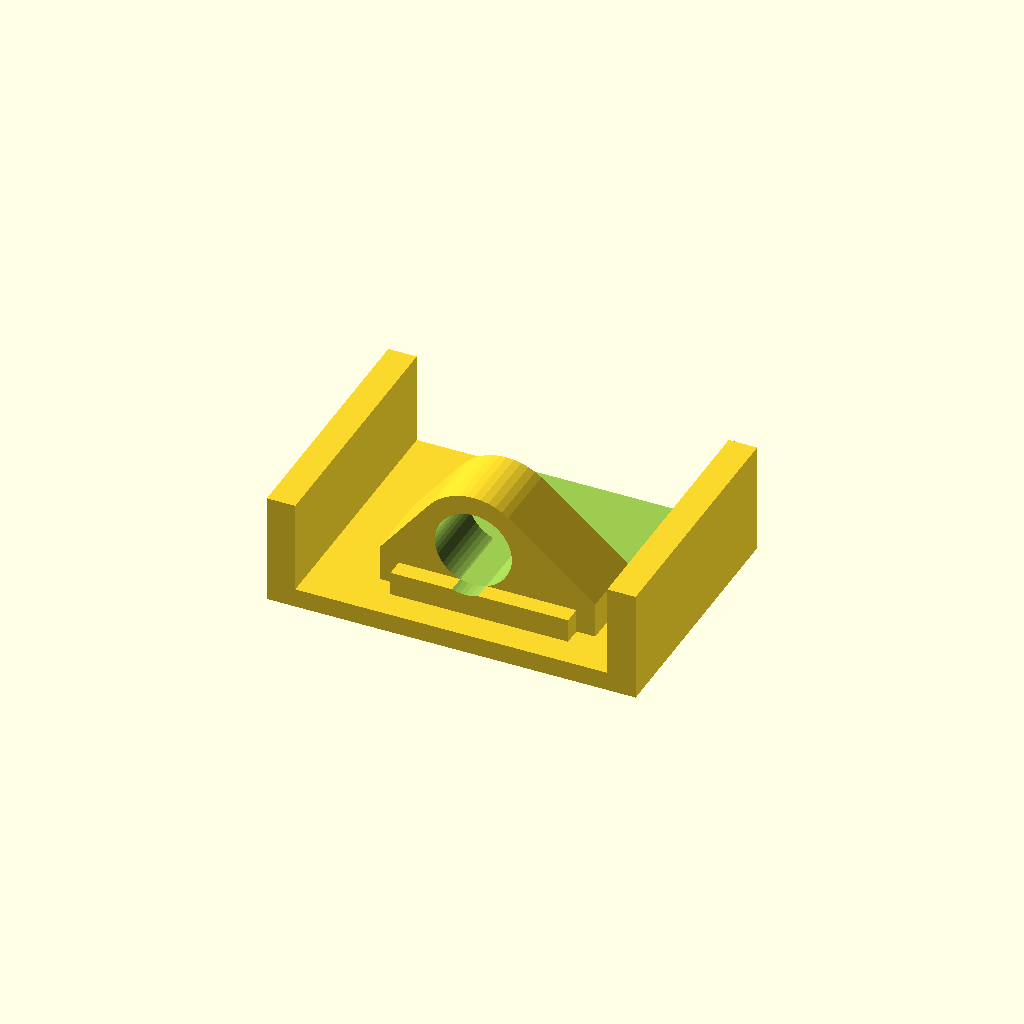
Cell 1: rendered with the file's own defaults.
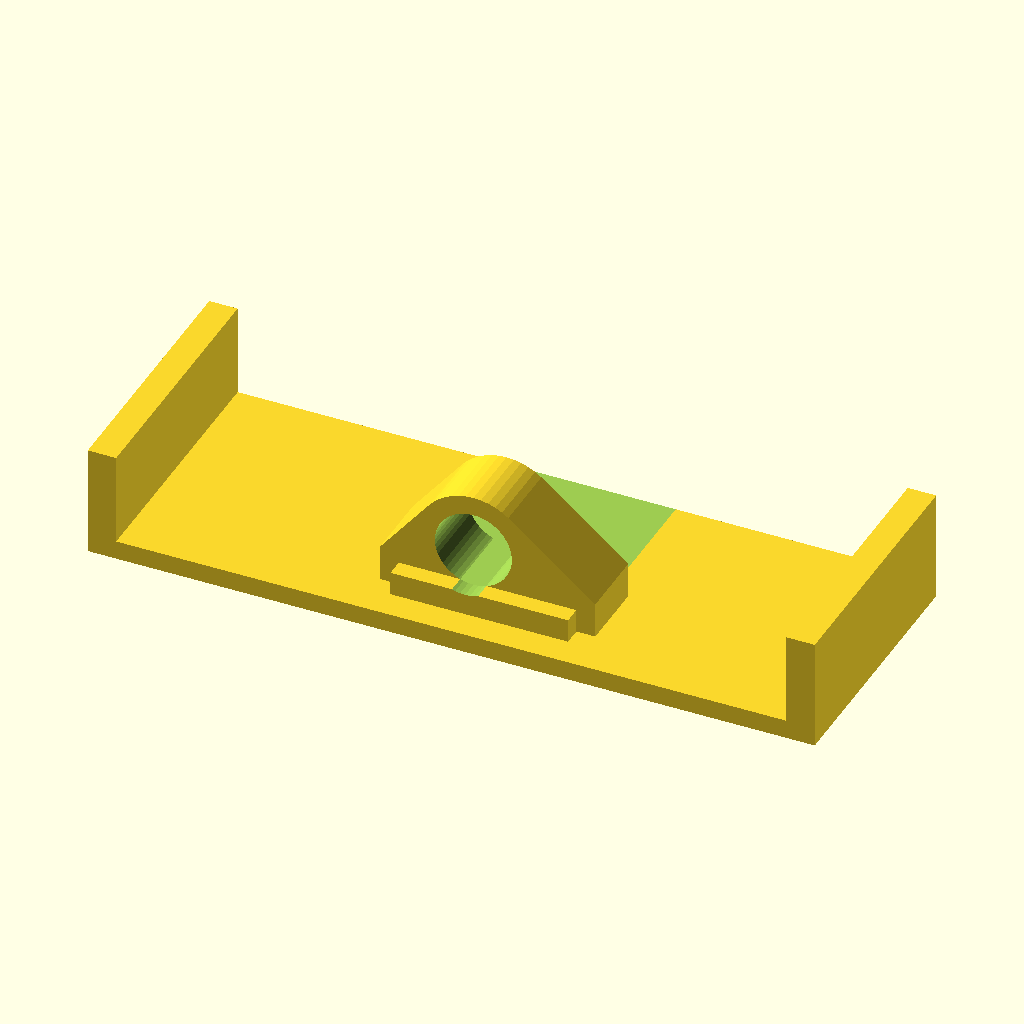
Cell 2: tab_gap = 60.5 (everything else at default).
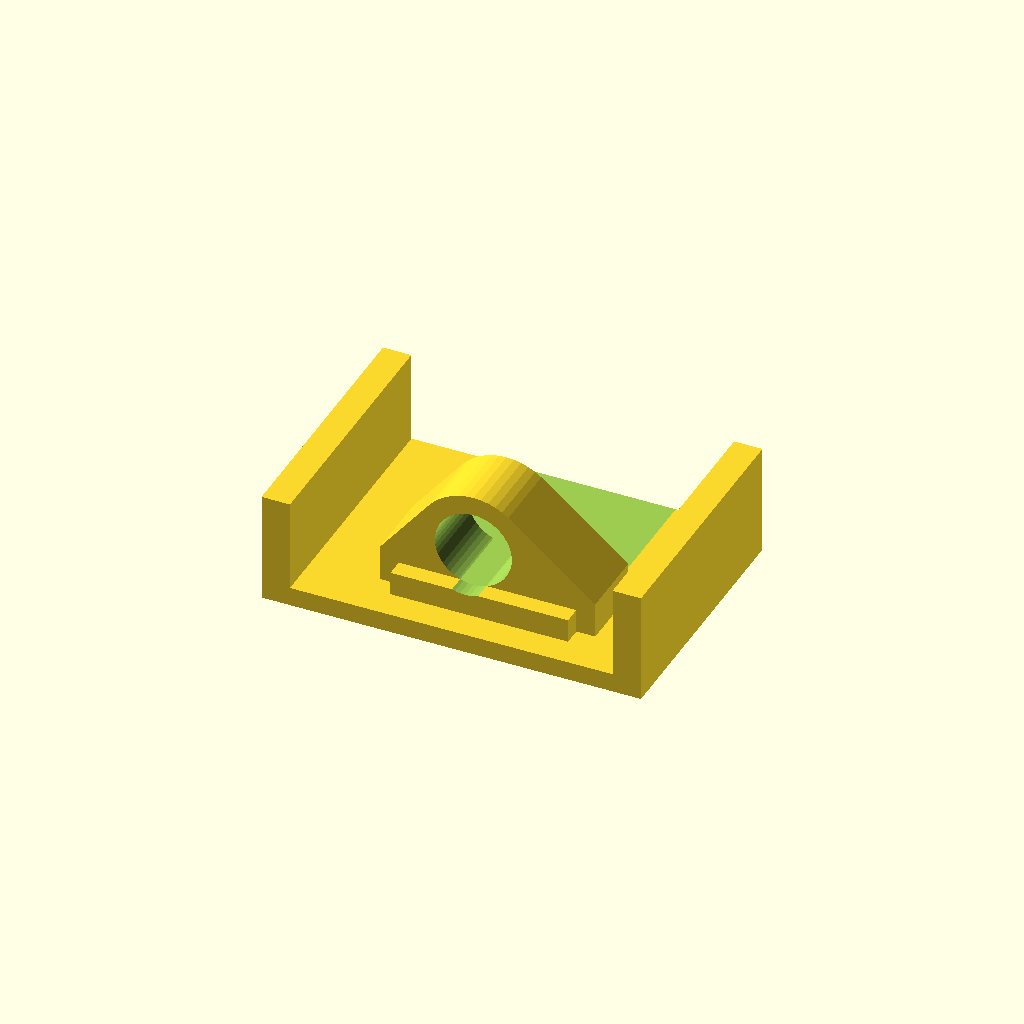
Cell 3 — side_fit set to -1.8, the other parameters unchanged.
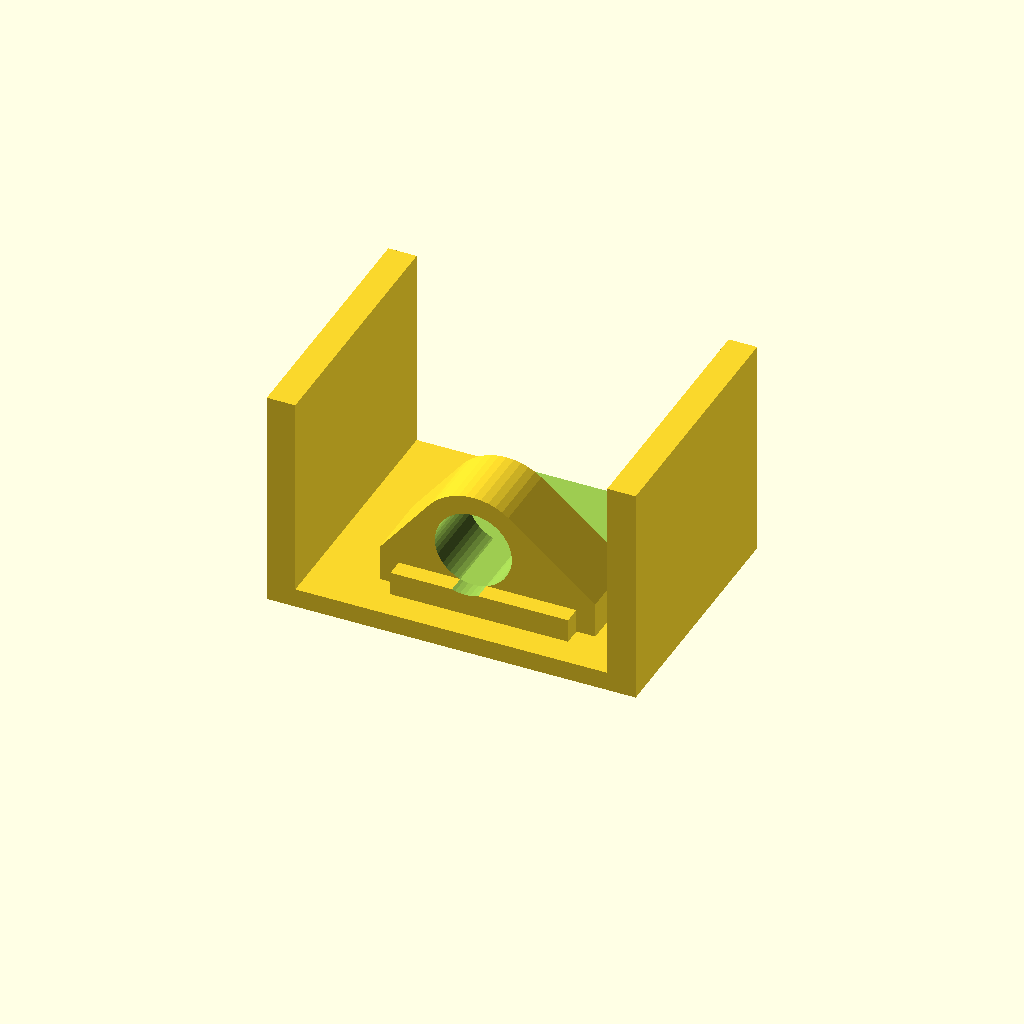
Cell 4 — snap_h set to 18.8, the other parameters unchanged.
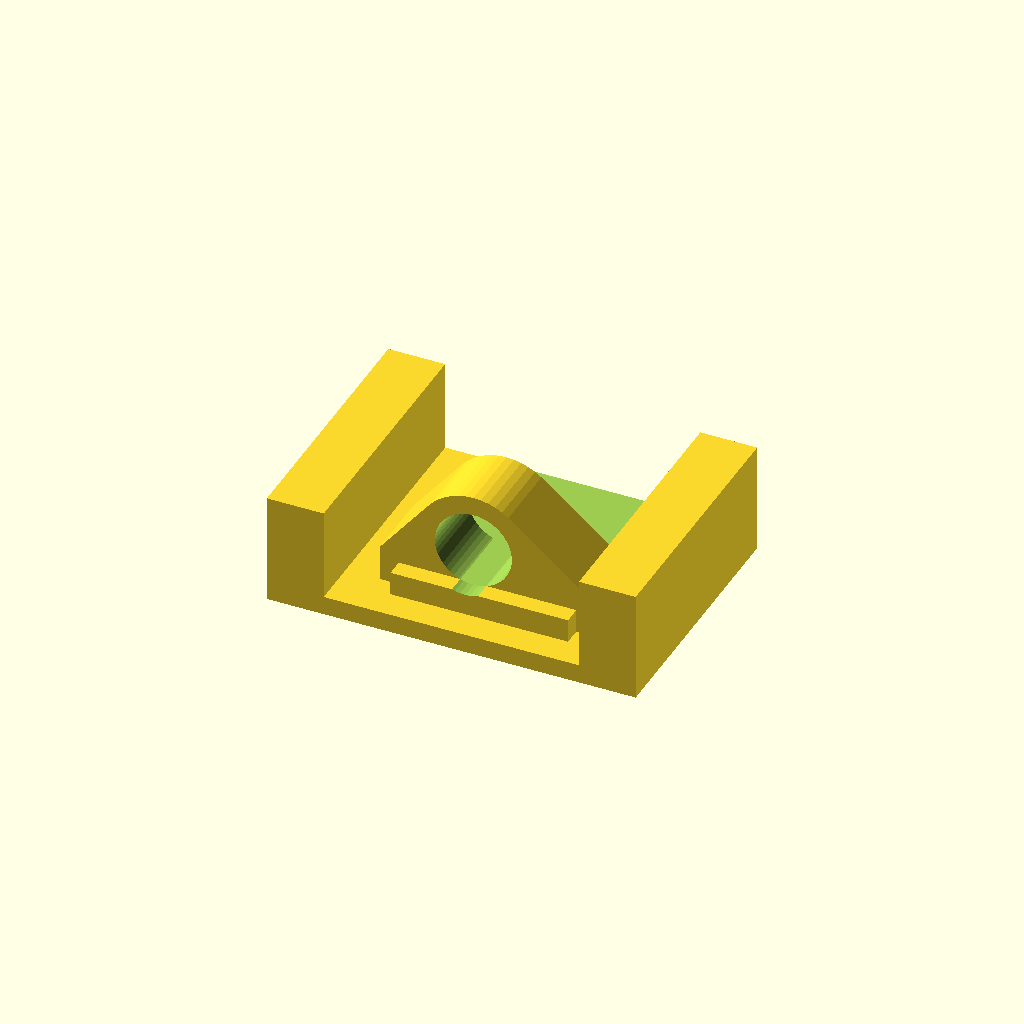
Cell 5: the same model with side_t = 4.8.
All cells are drawn from one camera (rotation 55°, 0°, 25°, orthographic, colour scheme Cornfield), so only the parameter changes between them.
The OpenSCAD source (hardware/enclosure/laser_mount.scad):
// Laser holder v3: snaps between the 2 clip tabs on the pan-tilt's top platform. No zip ties.
// STANDALONE PRINT FILE (one file, for web OpenSCAD).
//
// How it holds:
//  - Platform: its 2 upright tabs (1 mm thick, ~11 mm tall, ~1 mm hook at the top pointing inward)
//    are ~30.25 mm apart. The holder is a tray exactly that wide: push it down between the tabs,
//    they flex out, and the hooks click over the top of its side walls.
//  - Laser: the KY-008 slides in from the BACK, flat on the tray floor, until its PCB hits the
//    small front stop. The brass head goes through the hood, which keeps it from lifting or turning.
//    The pins stick out the back. A dab of hot glue at the back of the PCB stops it sliding out.
//
// Measured (rough, 2026-11-19): tab gap 30.25, tab height 11, platform 35 x 38,
// laser head ~5 dia, PCB 9 x 18 x 1, PCB bottom to head top ~7-8.
// v3 (after test print 1): tray was loose between the tabs, PCB is 14 wide (not 9),
// head hole was ~3 mm too small.
// v4 (test print 2): hole 6.5 is right, head 1.0 higher, PCB slot 15 wide x 2 tall, head off-centre (head_dx).
// It's a 10-minute print: print one, test it, adjust the numbers marked TUNE.
//
// Print: flat as drawn (floor on the bed), no supports. Beam points to -y.

/* [Platform clip] */
tab_gap  = 30.25;  // inside gap between the 2 tabs
side_fit = -0.9;   // TUNE: tray width = tab_gap - side_fit = 31.15. v2 0.35 and v3 0.1 were loose; test print
                   // said +1 mm. Negative = wider than the measured gap (the tabs flex out to grip it).
snap_h   = 9.4;    // TUNE: tray wall height = where the hooks catch (tab height 11 - hook ~1.5).
                   // Hooks don't click over: lower it 0.5. Tray rattles up/down: raise it 0.3.
side_t   = 2.4;    // tray wall thickness (the hooks rest on it)
entry    = 0.8;    // chamfer on the bottom outer edges so the tray pushes the tabs apart

/* [Laser KY-008] */
head_d   = 6.1;    // TUNE: brass head diameter. Hole = head_d + head_fit = 6.5 (v2's 5.4 hole was too small).
head_fit = 0.4;    // added to the hood bore
head_lift = 1.0;   // TUNE: head centre sits this much higher than "head resting on the PCB" (test print 2)
head_dx  = 1.2;    // TUNE: the head is off-centre on the board. Head centre is this much LEFT of the
                   // board's centre, looking at the front (beam coming at you). Measured ~6.5 of 15. Wrong side: -1.2
head_out = 4;      // how far the head sticks out past the PCB's front edge
pcb      = [14, 18];  // [across the beam (side to side), along the beam (head -> pins)]
pcb_t    = 1.0;
pcb_fit  = 1.0;    // TUNE: extra slot width (v3 had 0.4)
pcb_t_fit = 1.0;   // TUNE: extra slot height (v3 had 0.4, too tight)
hood_len = 6;      // how much of the head the hood covers, from the PCB's front edge back
hood_t   = 1.6;

/* [Tray] */
floor_t  = 1.6;

$fn = 48;

W  = tab_gap - side_fit;       // tray width
pw = pcb[0] + pcb_fit;         // PCB slot width
L  = head_out + pcb[1];        // tray length: head nose at the front edge, PCB back edge at the back
y_pcb = head_out;              // PCB front edge
hz = floor_t + pcb_t + head_d / 2 + head_lift;   // head centre height
bore = head_d + head_fit;
hw = pw + 2 * hood_t;          // hood width

module tray_side(s) {   // one side wall with the entry chamfer on its bottom outer edge
    translate([s > 0 ? W / 2 - side_t : -W / 2, 0, 0])
        difference() {
            cube([side_t, L, snap_h]);
            translate([s > 0 ? side_t : 0, -1, 0]) rotate([0, 45, 0])
                translate([-entry * 0.7071, 0, -entry * 0.7071]) cube([entry * 1.4142, L + 2, entry * 1.4142]);
        }
}

module laser_mount() {
    difference() {
        union() {
            translate([-W / 2, 0, 0]) cube([W, L, floor_t]);   // floor
            tray_side(-1); tray_side(1);                       // walls the tab hooks click over
            // hood over the head, just behind the PCB's front edge
            translate([0, y_pcb, 0]) hull() {
                translate([head_dx - hw / 2, 0, 0]) cube([hw, hood_len, floor_t + pcb_t + pcb_t_fit + 1]);
                translate([0, 0, hz]) rotate([-90, 0, 0]) cylinder(d = bore + 2 * hood_t, h = hood_len);
            }
            // front stop: a low bar the PCB edge butts against (the head passes over it)
            translate([head_dx - pw / 2, y_pcb - 1.5, 0]) cube([pw, 1.5, floor_t + pcb_t + pcb_t_fit]);
        }
        // PCB slot through the hood, open at the back. It reaches up to the bottom of the head hole
        // so the two join (hole = plain circle sitting on the slot).
        translate([head_dx - pw / 2, y_pcb, floor_t]) cube([pw, L, max(pcb_t + pcb_t_fit, hz - bore / 2 - floor_t + 0.1)]);
        // head hole through the hood
        translate([0, y_pcb - 2, hz]) rotate([-90, 0, 0]) cylinder(d = bore, h = hood_len + 4);
    }
}

laser_mount();
Parameter table extracted from the source (name, type, default, range or options):
tab_gap: number, default 30.25
side_fit: number, default -0.9
snap_h: number, default 9.4
side_t: number, default 2.4
entry: number, default 0.8
head_d: number, default 6.1
head_fit: number, default 0.4
head_lift: number, default 1
head_dx: number, default 1.2
head_out: number, default 4
pcb: vector, default [14, 18]
pcb_t: number, default 1
pcb_fit: number, default 1
pcb_t_fit: number, default 1
hood_len: number, default 6
hood_t: number, default 1.6
floor_t: number, default 1.6
